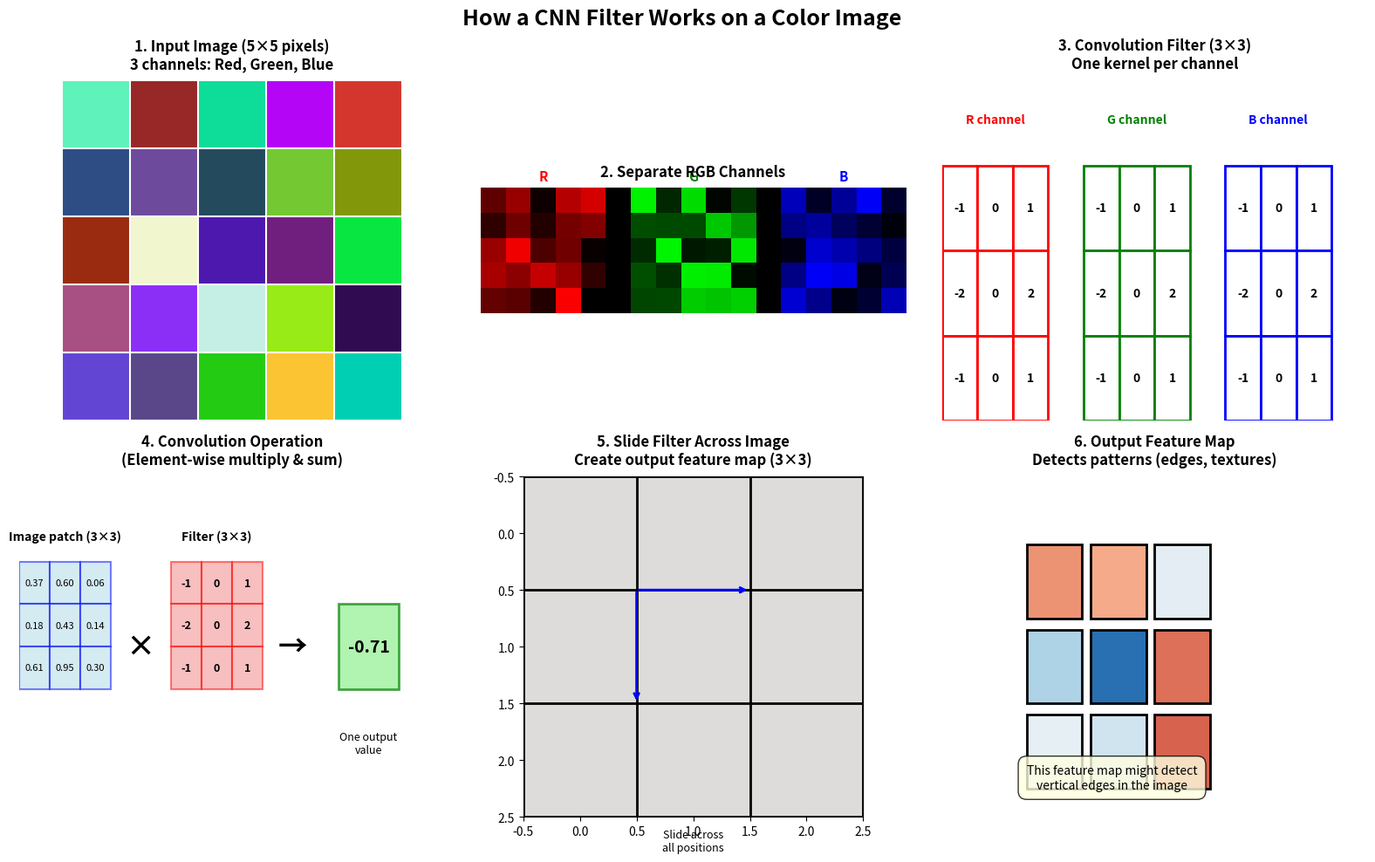

Recreate this plot in Python. (Note: this script raises an exception after producing the figure.)
#!/usr/bin/env python3
"""
Creates a diagram showing how a CNN filter works on a color image.
Shows the convolution operation with a 3x3 filter on RGB channels.
"""

import matplotlib.pyplot as plt
import matplotlib.patches as patches
import numpy as np
from pathlib import Path

def create_cnn_filter_diagram():
    """
    Creates a visual explanation of CNN convolution on color images.
    Shows input RGB image, filter kernels, and output feature map.
    """
    print("Creating CNN filter diagram...")
    
    fig = plt.figure(figsize=(16, 10))
    
    # Create sample 5x5 RGB image data
    np.random.seed(42)
    sample_image = np.random.rand(5, 5, 3)
    
    # Define a 3x3 filter for each channel
    filter_r = np.array([[-1, 0, 1], [-2, 0, 2], [-1, 0, 1]])  # Edge detection (vertical)
    filter_g = np.array([[-1, 0, 1], [-2, 0, 2], [-1, 0, 1]])
    filter_b = np.array([[-1, 0, 1], [-2, 0, 2], [-1, 0, 1]])
    
    # Main title
    fig.suptitle('How a CNN Filter Works on a Color Image', 
                fontsize=18, fontweight='bold', y=0.98)
    
    # 1. Input Image (RGB)
    ax1 = plt.subplot(2, 3, 1)
    ax1.imshow(sample_image)
    ax1.set_title('1. Input Image (5×5 pixels)\n3 channels: Red, Green, Blue', 
                 fontsize=12, fontweight='bold', pad=10)
    ax1.axis('off')
    
    # Add grid
    for i in range(6):
        ax1.axhline(i - 0.5, color='white', linewidth=1.5)
        ax1.axvline(i - 0.5, color='white', linewidth=1.5)
    
    # 2. Show RGB channels separately
    ax2 = plt.subplot(2, 3, 2)
    channel_viz = np.zeros((5, 17, 3))
    channel_viz[:, 0:5, 0] = sample_image[:, :, 0]  # R channel
    channel_viz[:, 6:11, 1] = sample_image[:, :, 1]  # G channel
    channel_viz[:, 12:17, 2] = sample_image[:, :, 2]  # B channel
    ax2.imshow(channel_viz)
    ax2.set_title('2. Separate RGB Channels', fontsize=12, fontweight='bold', pad=10)
    ax2.text(2, -0.8, 'R', ha='center', fontsize=11, fontweight='bold', color='red')
    ax2.text(8, -0.8, 'G', ha='center', fontsize=11, fontweight='bold', color='green')
    ax2.text(14, -0.8, 'B', ha='center', fontsize=11, fontweight='bold', color='blue')
    ax2.axis('off')
    
    # 3. Filter kernels
    ax3 = plt.subplot(2, 3, 3)
    ax3.set_xlim(0, 12)
    ax3.set_ylim(0, 4)
    ax3.axis('off')
    ax3.set_title('3. Convolution Filter (3×3)\nOne kernel per channel', 
                 fontsize=12, fontweight='bold', pad=10)
    
    # Draw filter kernels
    colors = ['red', 'green', 'blue']
    for idx, (filt, color) in enumerate(zip([filter_r, filter_g, filter_b], colors)):
        x_offset = idx * 4
        for i in range(3):
            for j in range(3):
                rect = patches.Rectangle((x_offset + j, 2 - i), 1, 1, 
                                        linewidth=2, 
                                        edgecolor=color, 
                                        facecolor='white')
                ax3.add_patch(rect)
                ax3.text(x_offset + j + 0.5, 2 - i + 0.5, 
                        f'{filt[i, j]:.0f}',
                        ha='center', va='center', fontsize=10, fontweight='bold')
        
        ax3.text(x_offset + 1.5, 3.5, f'{color[0].upper()} channel', 
                ha='center', fontsize=10, fontweight='bold', color=color)
    
    # 4. Convolution operation visualization
    ax4 = plt.subplot(2, 3, 4)
    ax4.set_xlim(0, 14)
    ax4.set_ylim(0, 8)
    ax4.axis('off')
    ax4.set_title('4. Convolution Operation\n(Element-wise multiply & sum)', 
                 fontsize=12, fontweight='bold', pad=10)
    
    # Draw a sample 3x3 region
    for i in range(3):
        for j in range(3):
            # Input patch
            rect = patches.Rectangle((j, 5 - i), 1, 1, 
                                    linewidth=1.5, 
                                    edgecolor='blue', 
                                    facecolor='lightblue', alpha=0.5)
            ax4.add_patch(rect)
            ax4.text(j + 0.5, 5 - i + 0.5, f'{sample_image[i, j, 0]:.2f}',
                    ha='center', va='center', fontsize=8)
    
    ax4.text(1.5, 6.5, 'Image patch (3×3)', ha='center', fontsize=10, fontweight='bold')
    
    # Multiply symbol
    ax4.text(4, 4, '×', ha='center', va='center', fontsize=24, fontweight='bold')
    
    # Filter
    for i in range(3):
        for j in range(3):
            rect = patches.Rectangle((5 + j, 5 - i), 1, 1, 
                                    linewidth=1.5, 
                                    edgecolor='red', 
                                    facecolor='lightcoral', alpha=0.5)
            ax4.add_patch(rect)
            ax4.text(5 + j + 0.5, 5 - i + 0.5, f'{filter_r[i, j]:.0f}',
                    ha='center', va='center', fontsize=9, fontweight='bold')
    
    ax4.text(6.5, 6.5, 'Filter (3×3)', ha='center', fontsize=10, fontweight='bold')
    
    # Arrow and result
    ax4.text(9, 4, '→', ha='center', va='center', fontsize=24, fontweight='bold')
    
    result_val = np.sum(sample_image[0:3, 0:3, 0] * filter_r)
    rect = patches.Rectangle((10.5, 3), 2, 2, 
                            linewidth=2, 
                            edgecolor='green', 
                            facecolor='lightgreen', alpha=0.7)
    ax4.add_patch(rect)
    ax4.text(11.5, 4, f'{result_val:.2f}',
            ha='center', va='center', fontsize=14, fontweight='bold')
    ax4.text(11.5, 1.5, 'One output\nvalue', ha='center', fontsize=9, style='italic')
    
    # 5. Sliding window
    ax5 = plt.subplot(2, 3, 5)
    # Create visualization of sliding window
    output_map = np.zeros((3, 3))
    ax5.imshow(output_map, cmap='coolwarm', vmin=-2, vmax=2)
    ax5.set_title('5. Slide Filter Across Image\nCreate output feature map (3×3)', 
                 fontsize=12, fontweight='bold', pad=10)
    
    # Draw grid
    for i in range(4):
        ax5.axhline(i - 0.5, color='black', linewidth=2)
        ax5.axvline(i - 0.5, color='black', linewidth=2)
    
    # Add arrows showing sliding
    ax5.annotate('', xy=(1.5, 0.5), xytext=(0.5, 0.5),
                arrowprops=dict(arrowstyle='->', lw=2, color='blue'))
    ax5.annotate('', xy=(0.5, 1.5), xytext=(0.5, 0.5),
                arrowprops=dict(arrowstyle='->', lw=2, color='blue'))
    
    ax5.text(1, 2.8, 'Slide across\nall positions', 
            ha='center', fontsize=9, style='italic')
    
    # 6. Result
    ax6 = plt.subplot(2, 3, 6)
    ax6.set_xlim(0, 10)
    ax6.set_ylim(0, 6)
    ax6.axis('off')
    ax6.set_title('6. Output Feature Map\nDetects patterns (edges, textures)', 
                 fontsize=12, fontweight='bold', pad=10)
    
    # Create sample feature map
    feature_map = np.random.randn(3, 3)
    
    # Draw feature map as colored grid
    for i in range(3):
        for j in range(3):
            val = feature_map[i, j]
            color = plt.cm.RdBu_r((val + 2) / 4)  # Normalize to 0-1
            rect = patches.Rectangle((2 + j * 1.5, 3.5 - i * 1.5), 1.3, 1.3,
                                    linewidth=2,
                                    edgecolor='black',
                                    facecolor=color)
            ax6.add_patch(rect)
    
    ax6.text(4, 0.5, 'This feature map might detect\nvertical edges in the image',
            ha='center', fontsize=10, style='italic',
            bbox=dict(boxstyle='round,pad=0.7', facecolor='lightyellow', alpha=0.8))
    
    plt.tight_layout()
    
    # Default output path based on current working directory
    import os
    if os.path.basename(os.getcwd()) == 'code':
        output_path = Path('../images/cnn_filter_diagram_color.png')
    else:
        output_path = Path('images/cnn_filter_diagram_color.png')
    plt.savefig(output_path, dpi=150, bbox_inches='tight', facecolor='white')
    plt.close()
    
    print(f"✅ Saved CNN filter diagram to {output_path}")
    return output_path


if __name__ == "__main__":
    create_cnn_filter_diagram()
    print("\n✨ CNN filter diagram created!")
